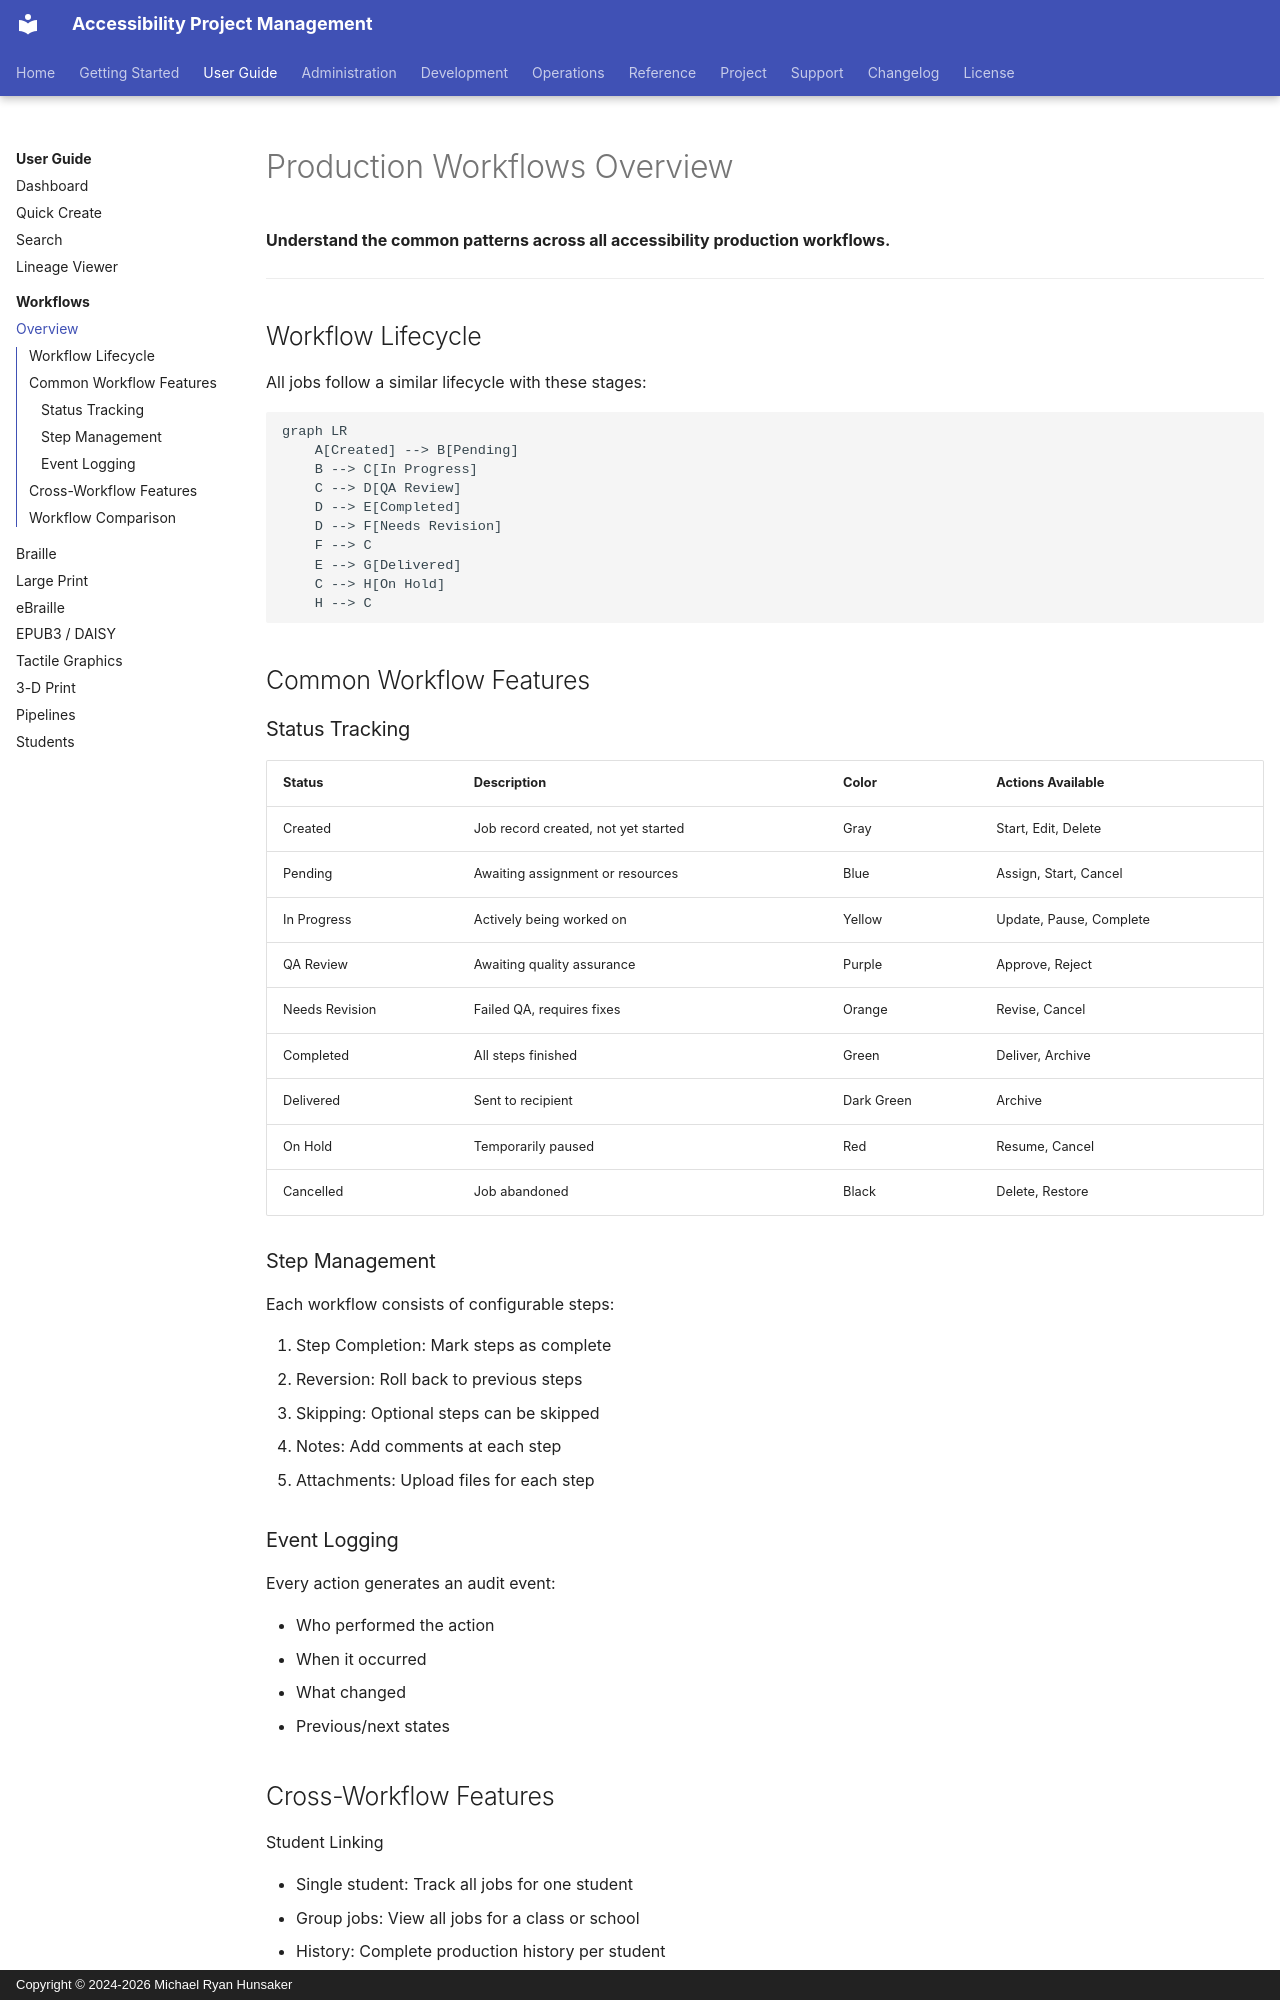

repository: mrhunsaker/AccessibilityProjectmanagement · page: user-guide/workflows/overview/index.html · generator: mkdocs · copyright: Copyright © 2024-2026 Michael Ryan Hunsaker

# Production Workflows Overview

**Understand the common patterns across all accessibility production workflows.**

---

## Workflow Lifecycle

All jobs follow a similar lifecycle with these stages:

```mermaid
graph LR
    A[Created] --> B[Pending]
    B --> C[In Progress]
    C --> D[QA Review]
    D --> E[Completed]
    D --> F[Needs Revision]
    F --> C
    E --> G[Delivered]
    C --> H[On Hold]
    H --> C
```

## Common Workflow Features
### Status Tracking

| Status | Description | Color | Actions Available |
| --- | --- | --- | --- |
| Created | Job record created, not yet started | Gray | Start, Edit, Delete |
| Pending | Awaiting assignment or resources | Blue | Assign, Start, Cancel |
| In Progress | Actively being worked on | Yellow | Update, Pause, Complete |
| QA Review | Awaiting quality assurance | Purple | Approve, Reject |
| Needs Revision | Failed QA, requires fixes | Orange | Revise, Cancel |
| Completed | All steps finished | Green | Deliver, Archive |
| Delivered | Sent to recipient | Dark Green | Archive |
| On Hold | Temporarily paused | Red | Resume, Cancel |
| Cancelled | Job abandoned | Black | Delete, Restore |

### Step Management

Each workflow consists of configurable steps:

1. Step Completion: Mark steps as complete 
2. Reversion: Roll back to previous steps
3. Skipping: Optional steps can be skipped
4. Notes: Add comments at each step
5. Attachments: Upload files for each step

### Event Logging

Every action generates an audit event:

- Who performed the action
- When it occurred
- What changed
- Previous/next states
